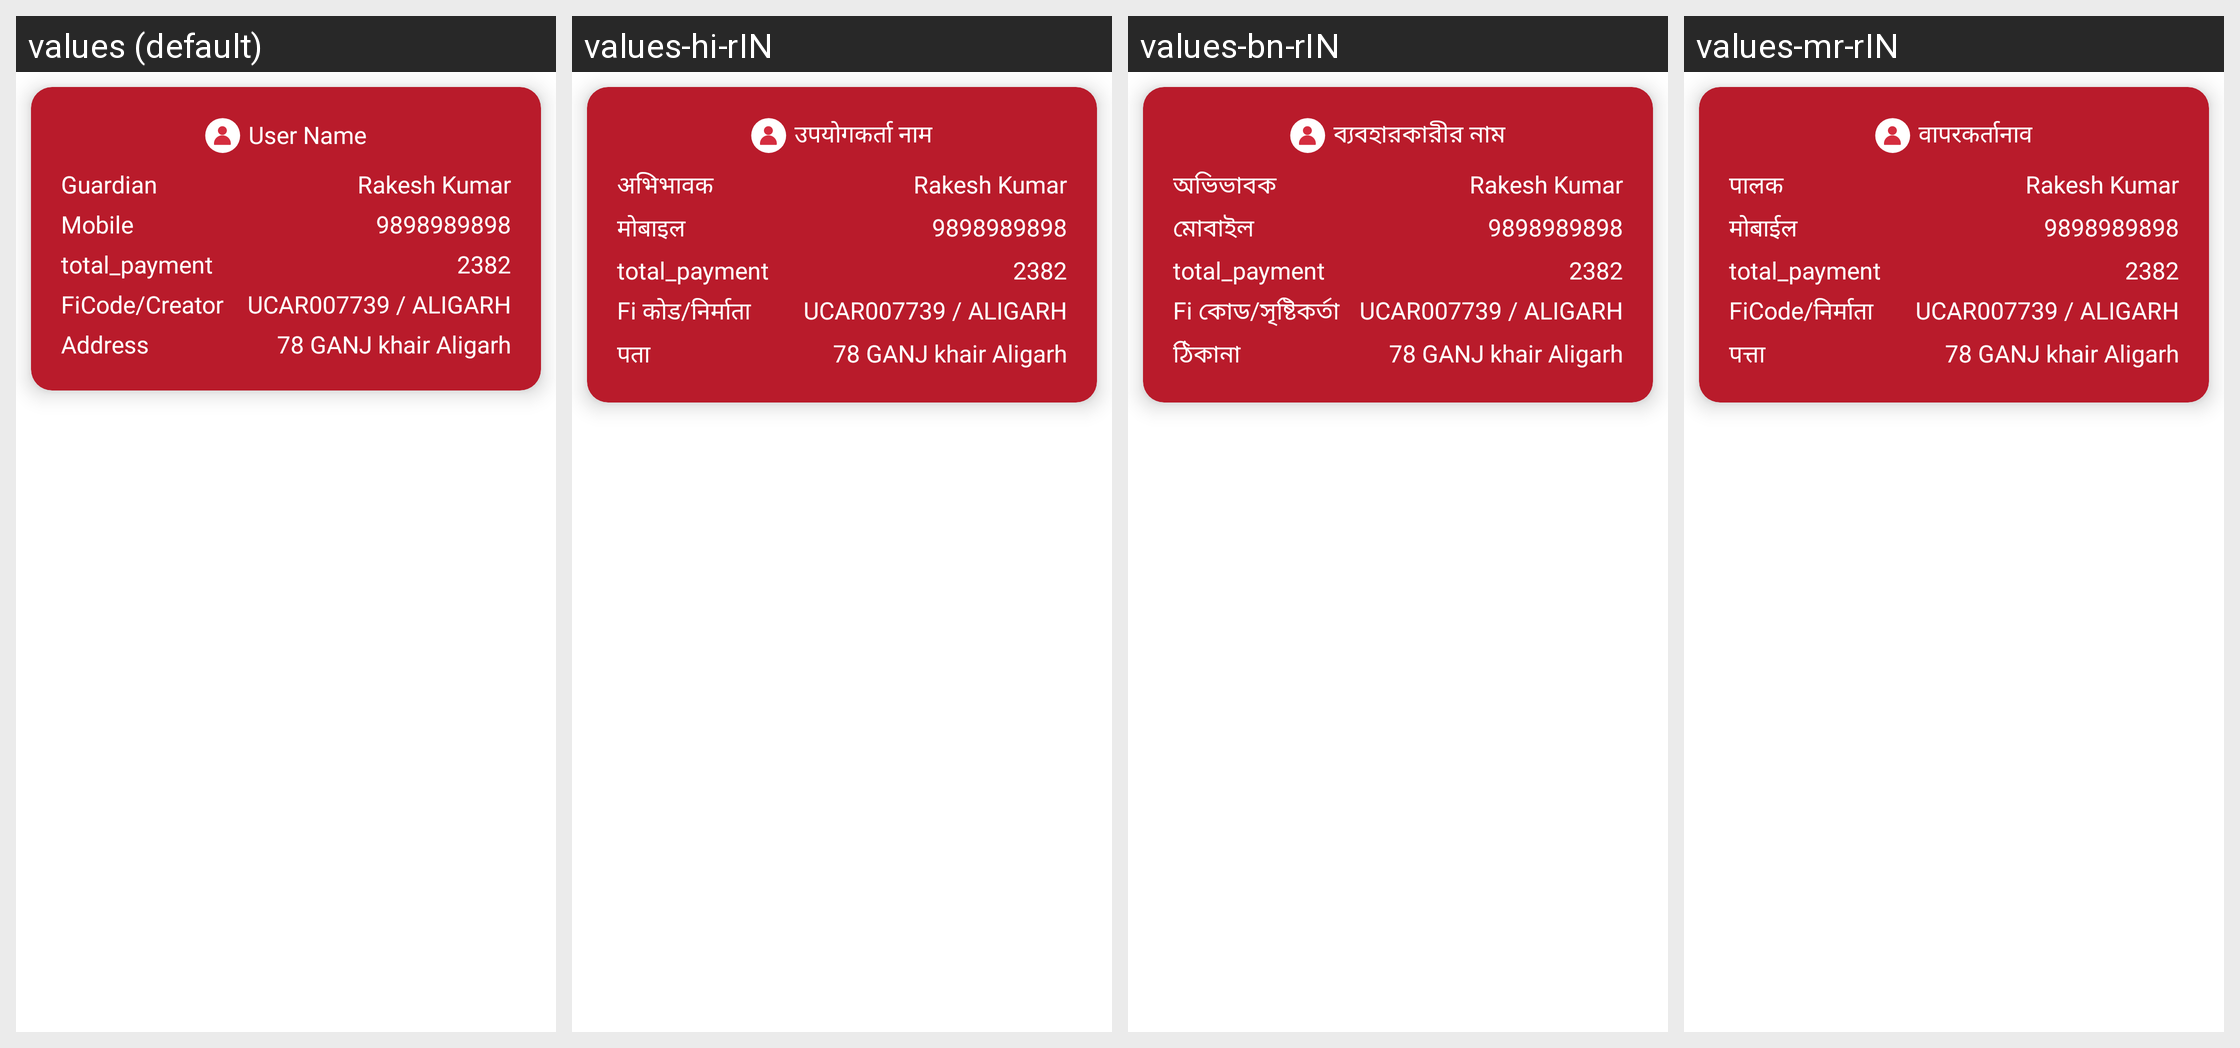

Strings drawn on this Android screen and how each of the app's shown locales translates them:
Android screen res/layout/customerlist_item.xml rendered under 4 locales, left to right: values (default), values-hi-rIN, values-bn-rIN, values-mr-rIN. Device: Nexus 5 (rendered at 1080×1920; each locale shown at half size, 540×960, under a caption strip naming it); theme Theme.NewInternalSourcingApp.
Other locales in the repository, not shown: values-en-rIN.
Strings drawn on this screen, with the default value and each locale's value (text and hints the layout hard-codes, and strings that could not be matched under every locale, appear in the picture but are not listed):

login_username
  values: User Name
  values-hi-rIN: उपयोगकर्ता नाम
  values-bn-rIN: ব্যবহারকারীর নাম
  values-mr-rIN: वापरकर्तानाव

Guardian
  values: Guardian
  values-hi-rIN: अभिभावक
  values-bn-rIN: অভিভাবক
  values-mr-rIN: पालक

mobile
  values: Mobile
  values-hi-rIN: मोबाइल
  values-bn-rIN: মোবাইল
  values-mr-rIN: मोबाईल

ficode_creator
  values: FiCode/Creator
  values-hi-rIN: Fi कोड/निर्माता
  values-bn-rIN: Fi কোড/সৃষ্টিকর্তা
  values-mr-rIN: FiCode/निर्माता

address
  values: Address
  values-hi-rIN: पता
  values-bn-rIN: ঠিকানা
  values-mr-rIN: पत्ता
